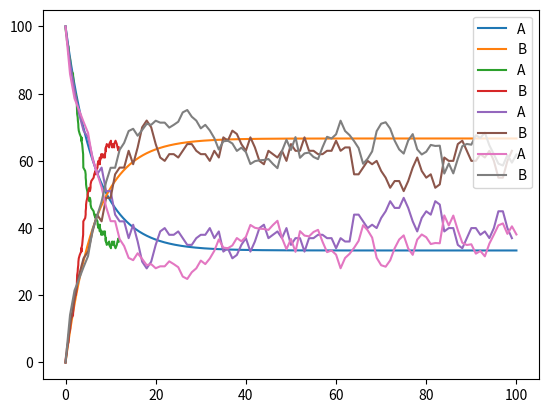

This chart was generated by the following Python code:
import numpy as np
import matplotlib.pyplot as plt


class Model(object):

    def __init__(self, signs=None):

        if not signs:
            self.signs = ["+", "->", "*", "-"]

    def __repr__(self):
        if hasattr(self, 'params'):
            params = self.params
        else:
            params = None

        if hasattr(self, 'components'):
            components = self.components
        else:
            components = None

        if hasattr(self, 'ROC_'):
            ROC_ = self.ROC_
        else:
            ROC_ = None

        if hasattr(self, 'react_names'):
            react_names = self.react_names
        else:
            react_names = None

        if hasattr(self, 'reacts_'):
            reacts_ = self.reacts_
        else:
            reacts_ = None

        if hasattr(self, 'coeffs_'):
            coeffs_ = self.coeffs_
        else:
            coeffs_ = None

        if hasattr(self, 'react_sps'):
            react_sps = self.react_sps
        else:
            react_sps = None

        if hasattr(self, 'rates_'):
            rates_ = self.rates_
        else:
            rates_ = None

        return (f"Model: {self.signs}, {params}, {components}, {ROC_}, "
                f"{react_names}, {reacts_}, {coeffs_}, {react_sps}, {rates_}")

    def parameters(self, params):
        """
        params: A dictionary containing all rate constants in the system.
                Each key represents a rate constant (e.g., K1, K2, ..., Kn),
                and each corresponding value represents the value of that rate constant.
        """
        if not isinstance(params, dict):
            raise TypeError("params must be a dictionary.")

        self.params = params
        setattr(self, "param_names", list(params.keys()))

        for key, val in params.items():
            setattr(self, key, val)


    def species(self, components, rate_change):

        """
        components: A dictionary containing all species in the system.
                   Each key represents a specie (e.g. A, B, ...), and
                   each corresponding value represents the initial concentration.
        rate_change: A dictionary containing rate of change for each component.
        """

        if not isinstance(components, dict):
            raise TypeError("components must be a dictionary.")

        if not isinstance(rate_change, dict):
            raise TypeError("rate_change must be a dictionary.")

        setattr(self, "components", list(components.keys()))

        for key, val in components.items():
            setattr(self, key, val)

        ROC_ = dict()
        for key, val in rate_change.items():

            roc = []
            val = val.replace('+', ' + ').replace('->', ' -> ').replace('*', ' * ').replace('-', ' - ')
            val = val.split()

            for v in val:
                if v in self.components or v in self.params.keys():
                    roc.append(v)

                elif v in self.signs:
                    roc.append(v)
                else:
                    try:
                        roc.append(float(v))
                    except ValueError:
                        print(f"This part of the rate_change ({v}) is not valid!")

            roc = " ".join([str(r) for r in roc])

            ROC_[key] = roc

        setattr(self, "ROC_", ROC_)

    def reactions(self, reacts, rates):
        """
        reactions: A dictionary containing reaction equation for each reaction.
                   Each key represents the reaction name, and each value represents the reaction equation.
                   exp:
                       {"reaction1": "A + B -> C", ...}

        rates: A dictionary containing rate equations (or propensity functions) for each reaction.
               Each key represents the reaction name, and each value represents the rate equation of that reaction.
               exp:
                   {reaction1: "K1 * A * B", ...}
        """

        if not isinstance(reacts, dict):
            raise TypeError("reacts must be a dictionary.")

        if not isinstance(rates, dict):
            raise TypeError("rates must be a dictionary.")

        setattr(self, "react_names", list(reacts.keys()))

        if not self.params or not self.components:
            raise ValueError("Please define Species and Parameters before Reactions!")

        reacts_ = dict()
        coefficients = dict()
        react_sps = dict()
        for reaction, formula in reacts.items():

            react = []
            react_eq = formula.replace('+', ' + ').replace('->', ' -> ').replace('*', ' * ')
            components = react_eq.split()

            if '->' not in formula:
                raise ValueError(f"Missing '->' in the reaction equation for {reaction}.")

            if formula.count('->') != 1:
                raise ValueError(
                    f"Each reaction should have exactly one '->', but there are {formula.count('->')} in {reaction}.")

            for component in components:
                if component in self.components or component in self.params:
                    react.append(component)

                elif component in self.signs:
                    react.append(component)
                else:
                    try:
                        react.append(float(component))
                    except ValueError:
                        print(f"Unexpected component '{component}' in the reaction equation for {reaction}.")
            comp = []
            for component in components:
                if component in self.components:
                    comp.append(component)

            react = " ".join([str(r) for r in react])
            reacts_[reaction] = react
            react_sps[reaction] = comp

            coefficient = dict()
            index = [index for index, value in enumerate(components) if value == '->']
            if len(index) > 1:
                print(f"Each reaction should have exactly one '->', but there are more than one in the {reaction}.")

            for i in range(index[0]):
                if components[i] in self.components:
                    if components[i-1] not in self.signs and components[i-1] not in self.components:
                        coefficient[components[i]] = - eval(components[i-1])
                    else:
                        coefficient[components[i]] = - 1
            for j in range(index[0]+1, len(components)):
                if components[j] in self.components:
                    if components[j-1] not in self.signs and components[j-1] not in self.components:
                        coefficient[components[j]] = eval(components[j - 1])
                    else:
                        coefficient[components[j]] = 1

            coefficients[reaction] = coefficient


        setattr(self, "reacts_", reacts_)
        setattr(self, "coeffs_", coefficients)
        setattr(self, "react_sps", react_sps)


        rates_ = dict()

        for reaction, rate in rates.items():
            rate_equation = []
            rate_eq = rate.replace('*', ' * ').replace('+', ' + ').replace('->', ' -> ')
            components = rate_eq.split()

            for component in components:
                if component in self.components or component in self.params:
                    rate_equation.append(component)
                elif component in self.signs:
                    rate_equation.append(component)
                else:
                    try:
                        rate_equation.append(float(component))
                    except ValueError:
                        print(f"This component {component} is not valid!")

            rate_equation = " ".join([str(rate) for rate in rate_equation])

            try:
                if reaction in self.reacts_.keys():
                    rates_[reaction] = rate_equation
            except ValueError:
                print("Reactions and rates do not match!")

        setattr(self, "rates_", rates_)


class ODE(object):
    def __init__(self, model=None, start=0, stop=10, epochs=1000, seed=42, **kwargs):

        self.model = model
        self.start = start
        self.stop = stop
        self.epochs = epochs
        self.seed = seed

        if self.model:
            model_attributes = vars(self.model)
            self.__dict__.update(model_attributes)

        self.species = None
        self.parameters = None

    def param_init(self, model, start, stop, epochs):

        species = {}
        parameters = {}
        species["Time"] = np.linspace(start, stop, epochs)

        for specie in model.components:
            species[specie] = np.zeros(epochs)
            species[specie][0] = getattr(model, specie)
        for parameter in model.params:
            parameters[parameter] = getattr(model, parameter)

        return species, parameters

    def der_species(self, model):

        der_sp = {}
        for specie, rate in model.ROC_.items():
            der_sp[specie] = rate

        return der_sp

    def simulate(self):

        species, parameters = self.param_init(
            model=self.model,
            start=self.start,
            stop=self.stop,
            epochs=self.epochs
        )

        dt = species["Time"][3] - species["Time"][2]

        for i in range(1, self.epochs):

            der_sp = self.der_species(model=self.model)

            for specie in species.keys():
                if specie != "Time":
                    rate = ""
                    split_rate = der_sp[specie].split()
                    for s in split_rate:
                        if s in self.model.params.keys():
                            rate += " " + str(self.model.params[s])
                        elif s in ["+", "-", "*", "/"]:
                            rate += " " + s
                        elif s in self.model.components:
                            rate += " " + str(species[s][i-1])
                        else:
                            ValueError(f"There is a problem with your model ({s}).")

                    species[specie][i] = species[specie][i - 1] + (eval(rate) * dt)

        self.species = species
        self.parameters = parameters


class SSA(object):
    def __init__(self, model=None, start=0, stop=10, max_epochs=1000,
                 seed=42, alpha=100, steady_state=None, gamma=1e-30, **kwargs):

        self.model = model
        self.start = start
        self.stop = stop
        self.max_epochs = max_epochs
        self.seed = seed
        self.alpha = alpha
        self.steady_state = steady_state
        self.gamma = gamma

        if self.model:
            model_attributes = vars(self.model)
            self.__dict__.update(model_attributes)

        self.species = None
        self.parameters = None

    def param_init(self, model, start, stop, max_epochs, alpha):

        species = {}
        parameters = {}

        if max_epochs:
            epochs = max_epochs
        else:
            epochs = (stop - start) * alpha

        species["Time"] = np.zeros(epochs)
        species["Time"][0] = start
        for specie in model.components:
            species[specie] = np.zeros(epochs)
            species[specie][0] = getattr(model, specie)
        for parameter in self.model.params:
            parameters[parameter] = getattr(model, parameter)

        return species, parameters

    def propensity_sum(self, step, propensities, species, params):

        propensity_sum = 0.0
        props = {}
        last_step = {}
        for key, val in species.items():
            if key != "Time":
                last_step[key] = val[step-1]
        for key, val in params.items():
            last_step[key] = val

        for reaction, propensity in propensities.items():
            propensity = eval(propensity, last_step)
            propensity_sum += propensity
            props[reaction] = propensity

        return propensity_sum, props

    def calculate_dt(self, a_sum, gamma):

        dt = np.random.exponential(scale=1 / (a_sum + gamma))

        return dt

    def update(self, species, model, react, num_reacts, props, step, dt):

        species["Time"][step] = species["Time"][step - 1] + dt

        for i in range(num_reacts):
            react_name = model.react_names[i]
            if i == 0:
                if react <= props[react_name]:
                    sp = model.reacts_[react_name].split()
                    index = [index for index, value in enumerate(sp) if value == '->']
                    if len(index) > 1:
                        print(f"Each reaction should have exactly one '->', but there are more than one in the {react_name}.")

                    comp = []
                    for j in range(index[0]):
                        if sp[j] in model.components:
                            comp.append(sp[j])
                            species[sp[j]][step] = species[sp[j]][step - 1] - 1
                    for k in range(index[0] + 1, len(sp)):
                        if sp[k] in model.components:
                            comp.append(sp[k])
                            species[sp[k]][step] = species[sp[k]][step - 1] + 1
                    for sps in species.keys():
                        if sps not in comp and sps != "Time":
                            species[sps][step] = species[sps][step - 1]

            else:

                name = model.react_names[i-1]
                keys_to_sum = model.react_names[:i + 1]
                sum_props = sum(props[key] for key in keys_to_sum)
                if react > props[name] and react <= sum_props:
                    sp = model.reacts_[react_name].split()
                    index = [index for index, value in enumerate(sp) if value == '->']
                    if len(index) > 1:
                        print(f"Each reaction should have exactly one '->', but there are more than one in the {react_name}.")

                    comp = []
                    for j in range(index[0]):
                        if sp[j] in model.components:
                            comp.append(sp[j])
                            species[sp[j]][step] = species[sp[j]][step - 1] - 1
                    for k in range(index[0] + 1, len(sp)):
                        if sp[k] in model.components:
                            comp.append(sp[k])
                            species[sp[k]][step] = species[sp[k]][step - 1] + 1
                    for sps in species.keys():
                        if sps not in comp and sps != "Time":
                            species[sps][step] = species[sps][step - 1]

        return species

    def change_size(self, species, step):

        if step >= len(species["Time"]):

            new_max_steps = len(species["Time"]) * 2

            for key, val in species.items():
                pad_width = (0, new_max_steps - len(val))
                species[key] = np.pad(val, pad_width, mode='constant')

        return species

    def resize_species(self, species, final_step):
        for key in species.keys():
            species[key] = species[key][:final_step]
        return species

    def simulate(self):

        species, parameters = self.param_init(
            model=self.model,
            start=self.start,
            stop=self.stop,
            max_epochs=self.max_epochs,
            alpha=self.alpha
        )

        step = 1
        while species["Time"][step-1] < self.stop and step-1 < self.max_epochs:

            a_sum, props = self.propensity_sum(
                step=step,
                propensities=self.model.rates_,
                species=species,
                params=parameters
            )
            if a_sum == 0 and self.steady_state:
                print(f"Simulation reached steady state (iteration: {step}). No further changes are occurring.")
                break

            dt = self.calculate_dt(
                a_sum=a_sum,
                gamma=self.gamma
            )
            rand = np.random.uniform(low=0, high=1)
            num_reacts = len(self.model.reacts_)
            react = a_sum * rand

            species = self.update(
                species=species,
                model=self.model,
                react=react,
                num_reacts=num_reacts,
                props=props,
                step=step,
                dt=dt
            )

            step += 1

            species = self.change_size(
                species=species,
                step=step
            )

        species = self.resize_species(
            species=species,
            final_step=step
        )

        self.species = species
        self.parameters = parameters


class TauLeaping(object):
    def __init__(self, model=None, start=0.0, stop=100.0, max_epochs=100, seed=42, steady_state=None, epsilon=0.03, call_tau=None, **kwargs):

        self.model = model
        self.start = start
        self.stop = stop
        self.max_epochs = max_epochs
        self.seed = seed
        self.steady_state = steady_state
        self.epsilon = epsilon
        self.tau = (self.stop-self.start) / self.max_epochs
        self.call_tau = call_tau

        if self.model:
            model_attributes = vars(self.model)
            self.__dict__.update(model_attributes)

        self.species = None
        self.parameters = None
        self.lams = []
        self.num_r = []

    def param_init(self, model, start, max_epochs):

        species = {}
        parameters = {}
        epochs = max_epochs

        species["Time"] = np.zeros(epochs)
        species["Time"][0] = start
        for specie in model.components:
            species[specie] = np.zeros(epochs)
            species[specie][0] = getattr(model, specie)
        for parameter in self.model.params:
            parameters[parameter] = getattr(model, parameter)

        return species, parameters

    def propensity_sum(self, step, propensities, species, params):

        propensity_sum = 0.0
        props = {}
        last_step = {}
        for key, val in species.items():
            if key != "Time":
                last_step[key] = val[step-1]
        for key, val in params.items():
            last_step[key] = val

        for reaction, propensity in propensities.items():
            propensity = eval(propensity, last_step)
            propensity_sum += propensity
            props[reaction] = propensity

        return propensity_sum, props

    def calculate_tau(self, species, model, step, epsilon):
        """
        Calculate the time step tau based on the given parameters.

        Args:
        epsilon (float): A small positive constant.
        X (ndarray): Array containing state variables X_i.
        v (ndarray): Array containing auxiliary values v_ij.
        R (ndarray): Array containing reaction rates R_j.

        Returns:
        float: The calculated time step tau.
        """
        X = np.array([species[con][step-1] for con in species.keys() if con != "Time"])
        v = []

        for key, val in model.coeffs_.items():
            d = []
            for sp in model.react_sps[key]:
                d.append(val[sp])
            v.append(d)

        v = np.array(v)
        R = []

        comp = model.params
        X1 = {key: val[step-1] for key, val in species.items() if key != "Time"}
        comp.update(X1)

        s = 0
        for react, rate in model.rates_.items():
            if react == model.react_names[s]:
                R.append(eval(rate, comp))
                s += 1
        R = np.array(R)


        # Initialize lists to store μ_i and σ_i^2 values
        mu_values = []
        sigma_squared_values = []

        # Calculate μ_i and σ_i^2 for each state variable X_i
        for i in range(len(X)):
            mu_i = np.sum(v[i] * R)
            sigma_squared_i = np.sum((v[i] ** 2) * R)
            mu_values.append(mu_i)
            sigma_squared_values.append(sigma_squared_i)

        # Determine the highest order event g_i for each state variable
        g_values = [np.argmax(v[i]) + 1 for i in range(len(X))]

        # Calculate the time step τ based on the formula
        tau_values = []
        for i in range(len(X)):
            tau_i = min(max(epsilon * X[i] / g_values[i], 1) / abs(mu_values[i]),
                        max(epsilon * X[i] / g_values[i], 1) ** 2 / sigma_squared_values[i])
            tau_values.append(tau_i)

        # Return the minimum value of τ
        return min(tau_values)

    def calculate_lambda(self, propensities, species, params, tau, step):
        last_step = {}
        for key, val in species.items():
            if key != "Time":
                last_step[key] = val[step - 1]
        for key, val in params.items():
            last_step[key] = val
        lams = []
        lambdas = {}
        for react, prop in propensities.items():
            lambda_val = eval(prop, last_step) * tau
            lams.append(lambda_val)
            if lambda_val <= 0.0:
                lambdas[react] = 1
            else:
                lambdas[react] = lambda_val

        return lambdas, lams

    def num_reacts(self, lambdas):
        n_reacts = {}
        for react, lam in lambdas.items():
            n_reacts[react] = np.random.poisson(lam)

        return n_reacts

    def update(self, species, model, num_reacts, step, tau):

        species["Time"][step] = species["Time"][step - 1] + tau

        for react, prop in model.reacts_.items():
            split_prop = prop.split()
            split_index = [index for index, value in enumerate(split_prop) if value == '->']

            if len(split_index) != 1:
                print(
                    f"Error: Each reaction should have exactly one '->', but there are {len(split_index)} in {react}.")
                continue

        comp_react = {}
        for comp in model.components:
            r = sum([num_reacts[e] * model.coeffs_[e][comp] for e in model.react_names if comp in model.react_sps[e]])
            comp_react[comp] = r

        for comp, val in comp_react.items():
            species[comp][step] = species[comp][step-1] + val

        return species

    def change_size(self, species, step):

        if step >= len(species["Time"]):

            new_max_steps = len(species["Time"]) * 2

            for key, val in species.items():
                pad_width = (0, new_max_steps - len(val))
                species[key] = np.pad(val, pad_width, mode='constant')

        return species

    def resize_species(self, species, final_step):
        for key in species.keys():
            species[key] = species[key][:final_step]
        return species

    def simulate(self):

        species, parameters = self.param_init(
            model=self.model,
            start=self.start,
            max_epochs=self.max_epochs,
        )

        step = 1
        while step < self.max_epochs:

            a_sum, props = self.propensity_sum(
                step=step,
                propensities=self.model.rates_,
                species=species,
                params=parameters
            )

            if a_sum == 0 and self.steady_state:
                print(f"Simulation reached steady state (iteration: {step}). No further changes are occurring.")
                break

            if self.call_tau:
                tau = self.calculate_tau(
                    species=species,
                    model=self.model,
                    step=step,
                    epsilon=self.epsilon
                )
            else:
                tau = self.tau

            lambdas, lams = self.calculate_lambda(
                propensities=self.model.rates_,
                species=species,
                params=self.model.params,
                tau=tau,
                step=step
            )
            self.lams.append(lams)
            num_reacts = self.num_reacts(
                lambdas=lambdas
            )
            self.num_r.append(num_reacts)

            species = self.update(
                species=species,
                model=self.model,
                num_reacts=num_reacts,
                step=step,
                tau=tau
            )

            step += 1

            species = self.change_size(
                species=species,
                step=step
            )
            species = species

        species = self.resize_species(
            species=species,
            final_step=step
        )

        self.species = species
        self.parameters = parameters


class CLE(object):
    def __init__(self, model=None, start=0.0, stop=100.0, max_epochs=100, seed=42, steady_state=None, **kwargs):

        self.model = model
        self.start = start
        self.stop = stop
        self.max_epochs = max_epochs
        self.seed = seed
        self.steady_state = steady_state

        self.tau = (self.stop - self.start) / self.max_epochs

        if self.model:
            model_attributes = vars(self.model)
            self.__dict__.update(model_attributes)

        self.species = None
        self.parameters = None

    def param_init(self, model, start, max_epochs):

        species = {}
        parameters = {}
        epochs = max_epochs

        species["Time"] = np.zeros(epochs)
        species["Time"][0] = start
        for specie in model.components:
            species[specie] = np.zeros(epochs)
            if getattr(model, specie) != 0:
                species[specie][0] = getattr(model, specie)
            else:
                species[specie][0] = getattr(model, specie) + 1e-8

        for parameter in self.model.params:
            parameters[parameter] = getattr(model, parameter)

        return species, parameters

    def compute_change(self, model, species, tau, step):

        changes = {}
        terms = {}
        for param, val in model.params.items():
            terms[param] = val
        for specie, val in species.items():
            terms[specie] = val[step-1]

        for react, rate in model.rates_.items():
            changes[react] = eval(rate, terms) * tau

        return changes

    def compute_noise(self, model, species, tau, step):

        noises = {}
        terms = {}
        for param, val in model.params.items():
            terms[param] = val
        for specie, val in species.items():
            terms[specie] = val[step-1]
        for react, rate in model.rates_.items():
            rand = np.random.normal()
            noises[react] = (tau**.5) * ((eval(rate, terms))**.5) * rand

        return noises
    def compute_changes(self, noises, changes):
        changes_ = {}
        for react in changes.keys():
            changes_[react] = noises[react] + changes[react]
        return changes_

    def update(self, species, model, changes_, step, tau):

        species["Time"][step] = species["Time"][step - 1] + tau
        for react, formula in model.reacts_.items():
            split_form = formula.split()
            split_index = [index for index, value in enumerate(split_form) if value == '->']

            if len(split_index) != 1:
                print(
                    f"Error: Each reaction should have exactly one '->', but there are {len(split_index)} in {react}.")
                continue

        comp_react = {}
        for comp in model.components:
            r = sum([changes_[e] * model.coeffs_[e][comp] for e in model.react_names if comp in model.react_sps[e]])
            comp_react[comp] = r

        for comp, val in comp_react.items():
            species[comp][step] = species[comp][step-1] + val

        return species

    def change_size(self, species, step):

        if step >= len(species["Time"]):

            new_max_steps = len(species["Time"]) * 2

            for key, val in species.items():
                pad_width = (0, new_max_steps - len(val))
                species[key] = np.pad(val, pad_width, mode='constant')

        return species

    def resize_species(self, species, final_step):
        for key in species.keys():
            species[key] = species[key][:final_step]
        return species

    def simulate(self):

        species, parameters = self.param_init(
            model=self.model,
            start=self.start,
            max_epochs=self.max_epochs,
        )

        step = 1
        while species["Time"][step - 1] < self.stop and step - 1 < self.max_epochs:

            changes = self.compute_change(model=self.model, species=species, tau=self.tau, step=step)
            noises = self.compute_noise(model=self.model, species=species, tau=self.tau, step=step)
            changes_ = self.compute_changes(noises=noises, changes=changes)
            species = self.update(species=species, model=self.model, changes_=changes_, step=step, tau=self.tau)

            step += 1
            species = self.change_size(
                species=species,
                step=step
            )

        species = self.resize_species(
            species=species,
            final_step=step
        )

        self.species = species
        self.parameters = parameters








m = Model()
m.parameters({"K1": 0.1, "K2": 0.05})

m.species({"A": 100.0, "B": 0.0}, {"A": "K2 * B - K1 * A", "B": "K1 * A - K2 * B"})

m.reactions({"reaction1": "A -> B", "reaction2": "B -> A"},
           {"reaction1": "K1 * A", "reaction2": "K2 * B"})

model1 = ODE(model=m, start=0, stop=100, epochs=1000)
model2 = SSA(model=m, start=0, stop=100, max_epochs=100)
model3 = TauLeaping(model=m, start=0, stop=100, epochs=100)
model4 = CLE(model=m, max_epochs=100)

model1.simulate()
model2.simulate()
model3.simulate()
model4.simulate()




plt.plot(model1.species["Time"], model1.species["A"], label="A")
plt.plot(model1.species["Time"], model1.species["B"], label="B")
plt.legend()
plt.show()


plt.plot(model2.species["Time"], model2.species["A"], label="A")
plt.plot(model2.species["Time"], model2.species["B"], label="B")
plt.legend()
plt.show()


plt.plot(model3.species["Time"], model3.species["A"], label="A")
plt.plot(model3.species["Time"], model3.species["B"], label="B")
plt.legend()
plt.show()


plt.plot(model4.species["Time"], model4.species["A"], label="A")
plt.plot(model4.species["Time"], model4.species["B"], label="B")
plt.legend()
plt.show()






representation = repr(m)
print(representation)

